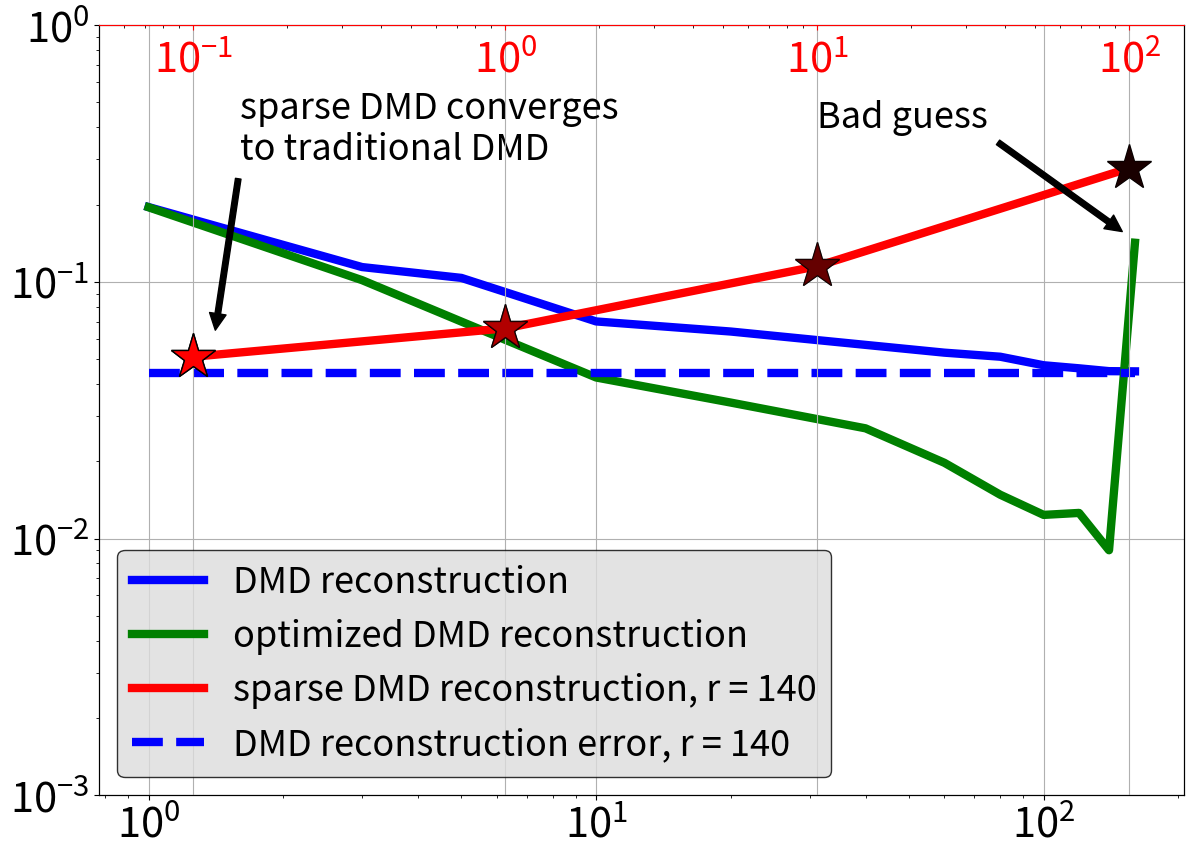

This chart was generated by the following Python code: (Note: this script raises an exception after producing the figure.)
from matplotlib import pyplot as plt
import numpy as np
import matplotlib.patheffects as pe

plt.figure(figsize=(14,10))
plt.grid(True)
x = [1,3,5,10,20,40,60,80,100,120,140,160]
odmdy = [0.1952,0.1015,0.07,0.0424,0.03385, \
    0.02687,0.01973,0.01481,0.01236,0.01258,0.009,0.142]
#odmdf = [0.1988,0.16028,0.1437,0.1380,0.14247, \
#    0.1442,0.144,0.1443,0.1443,0.1445,0.1446]
#dmdf = [0.1971,0.1868,0.1755,0.1593,0.1559, \
#    0.161,0.1623,0.1637,0.1637,0.1639,0.1638]
dmdy = [0.1956,0.11417,0.1036,0.070111,0.06403, \
    0.05681,0.05298,0.05108,0.04732,0.04604,0.04488,0.0448]
#plt.xlabel('truncation number r',fontsize=40)
#h = plt.ylabel(r'$\epsilon$',fontsize=70)
#h.set_rotation(0)
ax = plt.gca()
ax.yaxis.set_label_coords(-0.1,0.5)
ax.tick_params(axis='both', which='major', labelsize=30)
ax.tick_params(axis='both', which='minor', labelsize=30)
l1 = plt.plot(x,dmdy,'b',linewidth=6,label='DMD reconstruction')
#l4 = plt.plot(x[:len(x)-1],dmdf,'b--',linewidth=6,label='DMD forecast')
l2 = plt.plot(x,odmdy,'g',linewidth=6,label='optimized DMD reconstruction')
#l5 = plt.plot(x[:len(x)-1],odmdf,'g--',linewidth=6,label='optimized DMD forecast')
l7 = plt.plot(x,0.044*np.ones(len(x)),color='b',linewidth=6,linestyle='--',label=r'DMD reconstruction error, r = 140')
plt.yscale('log')
plt.xscale('log')
#ax.set_xticklabels(x)
#sdmdf = [0.163,0.1627,0.1538,0.14036,0.1007,0.2726]
sdmdy = [0.051084,0.06588,0.1151,0.2773] 
gamma = [0.1,1.0,10.0,100.0]
ax = plt.gca()
ax.annotate('sparse DMD converges\nto traditional DMD', xy=(1.4, 6e-2),fontsize=26, xytext=(1.6, 0.3), \
    arrowprops=dict(facecolor='black', shrink=0.05))
#ax.annotate(r'only $f_0$ mode is nonzero', xy=(92, 3e-1),fontsize=20, xytext=(10, 4.5e-1), \
#    arrowprops=dict(facecolor='black', shrink=0.05))
ax2 = ax.twiny()
plt.grid(True)
ax2.set_xlim(ax.get_xlim())
#ax2.set_xlabel(r'sparsity promotion $\gamma$',fontsize=40)
ax2.set_xticks([1e-1,1e0,1e1,1e2])
plt.xscale('log')
plt.ylim(1e-3,1)
ax2.tick_params(axis='both', which='major', labelsize=30)
ax2.tick_params(axis='both', which='minor', labelsize=30)
ax2.yaxis.set_label_coords(-0.1,1.02)
ax2.tick_params(axis="x",which='both',direction="in", pad=-40)
ax2.xaxis.set_label_coords(0.5,1.03)
plt.xlim(5e-2,1.5e2)
ax2.set_xticks([1e-1,1e0,1e1,1e2])
ax2.spines['top'].set_color('red')
ax2.xaxis.label.set_color('red')
ax2.tick_params(axis='x', colors='red')
l3 = plt.plot(gamma,sdmdy,'r',linewidth=6,label='sparse DMD reconstruction, r = 140')
alphas = np.flip(np.linspace(0.1,1.0,len(gamma)))
for i in range(len(gamma)):
  plt.plot(gamma[i],sdmdy[i],'k*',markersize=34)
  plt.plot(gamma[i],sdmdy[i],'r*',markersize=34,markeredgecolor='k',alpha=alphas[i])
#l6 = plt.plot(gamma,sdmdf,'r--',linewidth=6,label='sparse DMD forecast, r = 140')
l = l1+l2+l3+l7
#l = l1+l4+l2+l5+l3+l6+l7
labs = [lines.get_label() for lines in l]
plt.legend(l,labs,edgecolor='k',facecolor='gainsboro',fontsize=26,loc='lower left')
ax2.annotate('Bad guess', xy=(1e2, 1.5e-1),fontsize=26, xytext=(1e1, 4e-1), \
    arrowprops=dict(facecolor='black', shrink=0.05))
#ax.set_xticklabels(x)
plt.savefig('Pictures/error.png')
plt.savefig('Pictures/error.eps')
plt.savefig('Pictures/error.pdf')
plt.savefig('Pictures/error.svg')
plt.show()
